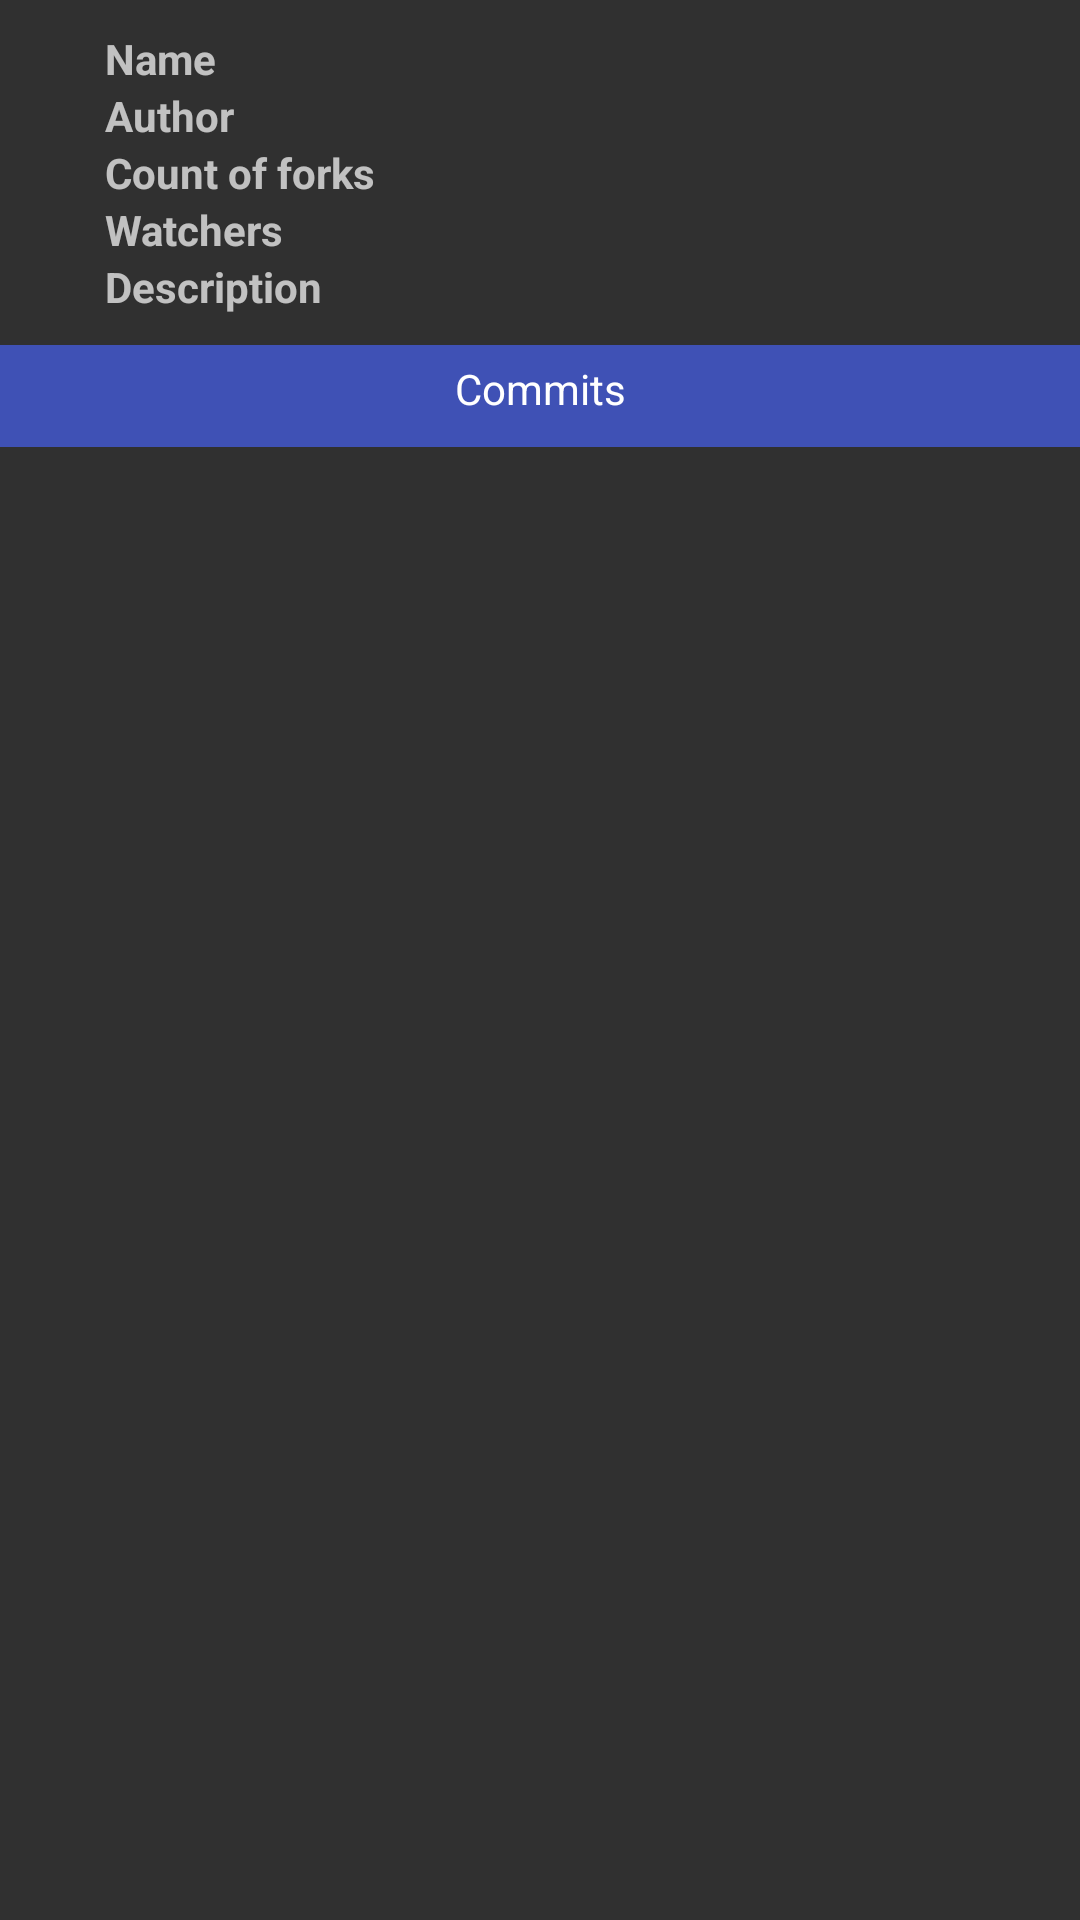

Android layout source for this screen:
<!-- AndroidManifest.xml: application theme AppTheme -->
<!-- res/layout/activity_repo.xml -->
<?xml version="1.0" encoding="utf-8"?>
<RelativeLayout xmlns:android="http://schemas.android.com/apk/res/android"
    xmlns:app="http://schemas.android.com/apk/res-auto"
    xmlns:tools="http://schemas.android.com/tools"
    android:layout_width="match_parent"
    android:layout_height="match_parent"
    tools:context="com.example.gor.githubwatcher.ItemRepoActivity">

    <include
        layout="@layout/repo_item"
        android:id="@+id/id_repo_include_layout" />


    <TextView
        android:id="@+id/id_commits_list_title"
        android:layout_width="match_parent"
        android:layout_height="wrap_content"
        android:text="Commits"
        android:textColor="#ffffff"
        android:background="@color/colorPrimary"
        android:gravity="center"

        android:layout_marginTop="10sp"
        android:paddingTop="5sp"
        android:paddingBottom="10sp"
        android:layout_below="@id/id_repo_include_layout"/>

    <ListView
        android:id="@+id/id_commits_list"
        android:layout_width="match_parent"
        android:layout_height="wrap_content"
        android:backgroundTint="@color/colorPrimaryLight"

        android:layout_below="@id/id_commits_list_title"/>

</RelativeLayout>
<!-- res/layout/repo_item.xml (included above) -->
<?xml version="1.0" encoding="utf-8"?>
<RelativeLayout xmlns:android="http://schemas.android.com/apk/res/android"
    android:layout_width="wrap_content"
    android:layout_height="wrap_content">

    <ImageView
        android:id="@+id/id_avatar_image"
        android:layout_width="wrap_content"
        android:layout_height="wrap_content"
        android:src="@mipmap/ic_launcher"

        android:layout_marginRight="20sp"
        android:layout_marginLeft="15sp"
        android:layout_marginTop="10sp"/>

    <TextView
        android:id="@+id/id_repo_name"
        android:layout_width="wrap_content"
        android:layout_height="wrap_content"
        android:text="Name"
        android:textStyle="bold"

        android:layout_toRightOf="@id/id_avatar_image"
        android:layout_marginTop="10sp"/>

    <TextView
        android:id="@+id/id_author"
        android:layout_width="wrap_content"
        android:layout_height="wrap_content"
        android:text="Author"
        android:textStyle="bold"

        android:layout_toRightOf="@id/id_avatar_image"
        android:layout_below="@id/id_repo_name"/>

    <TextView
        android:id="@+id/id_forks_count"
        android:layout_width="wrap_content"
        android:layout_height="wrap_content"
        android:text="Count of forks"
        android:textStyle="bold"

        android:layout_toRightOf="@id/id_avatar_image"
        android:layout_below="@id/id_author"/>

    <TextView
        android:id="@+id/id_watchers"
        android:layout_width="wrap_content"
        android:layout_height="wrap_content"
        android:text="Watchers"
        android:textStyle="bold"

        android:layout_toRightOf="@id/id_avatar_image"
        android:layout_below="@id/id_forks_count"/>

    <TextView
        android:id="@+id/id_description"
        android:layout_width="wrap_content"
        android:layout_height="wrap_content"
        android:text="Description"
        android:textStyle="bold"

        android:layout_toRightOf="@id/id_avatar_image"
        android:layout_below="@id/id_watchers"/>




</RelativeLayout>
<!-- resources referenced by this layout -->
<resources>
  <color name="colorPrimary">#3F51B5</color>
  <color name="colorPrimaryLight">#d2d6f0</color>
  <style name="AppTheme" parent="Theme.AppCompat.NoActionBar">
          
          <item name="colorPrimary">@color/colorPrimary</item>
          <item name="colorPrimaryDark">@color/colorPrimaryDark</item>
          <item name="colorAccent">@color/colorAccent</item>
      </style>
  <color name="colorPrimaryDark">#303F9F</color>
  <color name="colorAccent">#FF4081</color>
</resources>
